The GitHub repository BG-traveling/RPS-Project-V2 contains a labelled image folder "data_synthetic" with 3 categories: paper, rock, scissors. Examples follow, each with its label.

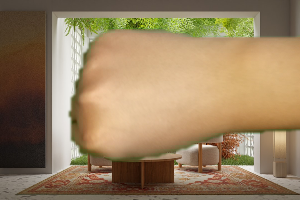
Label: rock

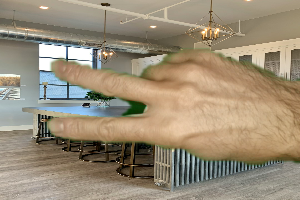
Label: scissors

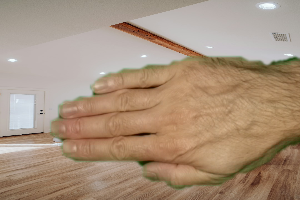
Label: paper

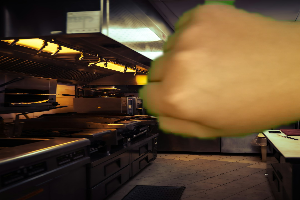
Label: rock

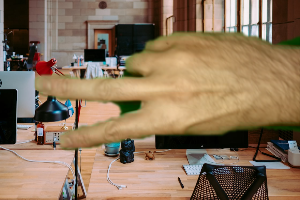
Label: scissors

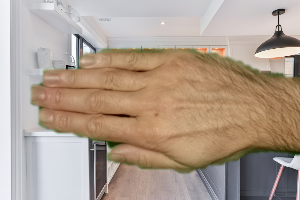
Label: paper
